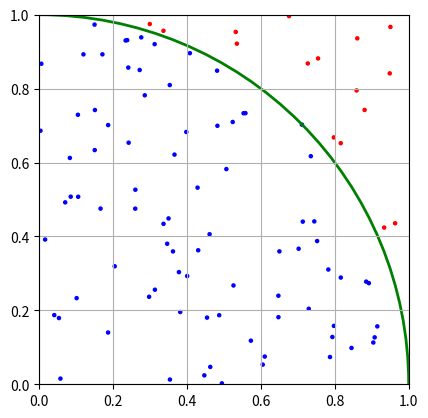

Write Python code to recreate this figure.
import random

n = 10 ** 2  # サンプルサイズ

count = 0  # 中に入った回数を初期化

# 正方形内に繰り返しランダムな点を発生させて、円の中に入った回数を数える。
for _ in range(n):
    x = random.random()
    y = random.random()

    if x ** 2 + y ** 2 < 1:
        count += 1

# 結果と統計誤差
result = 4 * count / n
error = result / n ** 0.5

print(f'試行回数: {n}')
print(f'入った数: {count}')
print(f'結果: {result}')
print(f'誤差: {error}')

%matplotlib inline
import matplotlib.pyplot as plt
import random

n = 100  # サンプルサイズ

# グラフ用のデータ
xpoints = []
ypoints = []
colors = []

count = 0  # 中に入った回数を初期化

# 正方形内に繰り返しランダムな点を発生させて、円の中に入った回数を数える。
for _ in range(n):
    x = random.random()
    y = random.random()

    if x ** 2 + y ** 2 < 1:
        count += 1
        c = 'blue'  # 内部は青い点
    else:
        c = 'red'   # 外部は赤い点
    
    # グラフ用
    xpoints.append(x)
    ypoints.append(y)
    colors.append(c)

# 結果と統計誤差
result = 4 * count / n
error = result / n ** 0.5

print(f'試行回数: {n}')
print(f'入った数: {count}')
print(f'結果: {result}')
print(f'誤差: {error}')

# グラフを作る
fig, ax = plt.subplots()
ax.scatter(xpoints, ypoints, s=5, c=colors)  # size と color を指定
ax.add_patch(plt.Circle((0, 0), radius=1, fc="none", ec="green", linewidth=2))  # 円を描く
ax.set_xlim(0, 1)
ax.set_ylim(0, 1)
ax.set_aspect('equal')
ax.grid()
plt.show()

import random

n = 10 ** 6  # サンプルサイズ

count = 0  # 中に入った回数を初期化

# 立方体内に繰り返しランダムな点を発生させて、球の中に入った回数を数える。
for _ in range(n):
    x = random.random()
    y = random.random()
    z = random.random()

    if x ** 2 + y ** 2 + z ** 2 < 1:
        count += 1

# 結果と統計誤差
result = 8 * count / n
error = result / n ** 0.5

print(f'試行回数: {n}')
print(f'入った数: {count}')
print(f'結果: {result}')
print(f'誤差: {error}')

# 課題解答9.1  <-- 提出する際に、この行を必ず含めること。

import random




# 課題解答9.2  <-- 提出する際に、この行を必ず含めること。

import random




# 課題解答9.3  <-- 提出する際に、この行を必ず含めること。

import random


